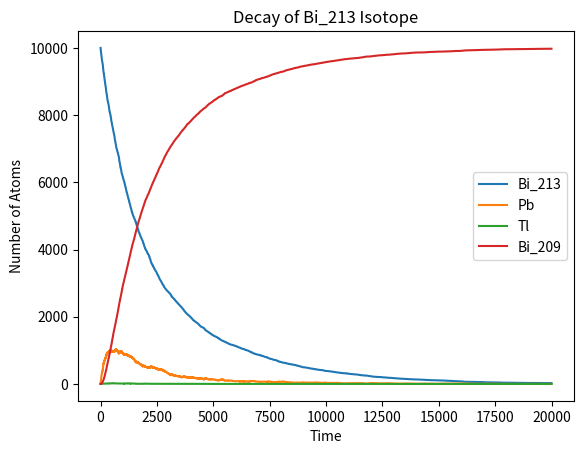

Python code for this plot:
# Starting with a sample consisting of 10000 atoms of Bi, simulate the decay of the atoms as in Example 10.1 by dividing time into slices of length 1s and on each step doing the following:

import numpy as np
from matplotlib import pyplot as plt
from random import random

# Constants
NBi_213 = 10000
NTl = 0
NPb = 0
NBi_209 = 0
tau_Bi213 = 46*60 # Half life of Bi in seconds
tau_Tl = 2.2*60
tau_Pb = 3.3*60
time_step = 1 
pBi_213 = 1 - 2**(-time_step/tau_Bi213)
pTl = 1 - 2**(-time_step/tau_Tl)
pPb = 1 - 2**(-time_step/tau_Pb)
total_time = 20000

# Lists of plot points
tpoints = np.arange(0, total_time, time_step)
Bi213points = []
Tlpoints = []
Pbpoints = []
Bi209points = []

# Part a
for t in tpoints:
    Pbpoints.append(NPb)
    Bi209points.append(NBi_209)

    # Calculating number of atoms that decay
    decay = 0
    for i in range(NPb):
        if random()<pPb:
            decay += 1
    NPb -= decay
    NBi_209 += decay

# Part b
    Tlpoints.append(NTl)

    # Calculating number of atoms that decay
    decay = 0
    for i in range(NTl):
        if random()<pTl:
            decay += 1
    NTl -= decay
    NPb += decay

# Part c
    Bi213points.append(NBi_213)
    
    # Calculating number of atoms that decay
    decay = 0
    for i in range(NBi_213):
        if random()<pBi_213:
            decay += 1
            if random()<0.9791: # Accounting for the two route possibility
                NBi_213 -= decay
                NPb += decay
            else:
                NBi_213 -= decay
                NTl += decay


print(NBi_213, NTl, NPb, NBi_209)
print(tpoints)

# Plotting the graph
plt.plot(tpoints,Bi213points)
plt.plot(tpoints,Pbpoints)
plt.plot(tpoints,Tlpoints)
plt.plot(tpoints,Bi209points)
plt.xlabel("Time")
plt.ylabel("Number of Atoms")
plt.legend(['Bi_213', 'Pb', 'Tl', 'Bi_209'])
plt.title('Decay of Bi_213 Isotope')
plt.show()
plt.savefig('DecayGraph.png')

